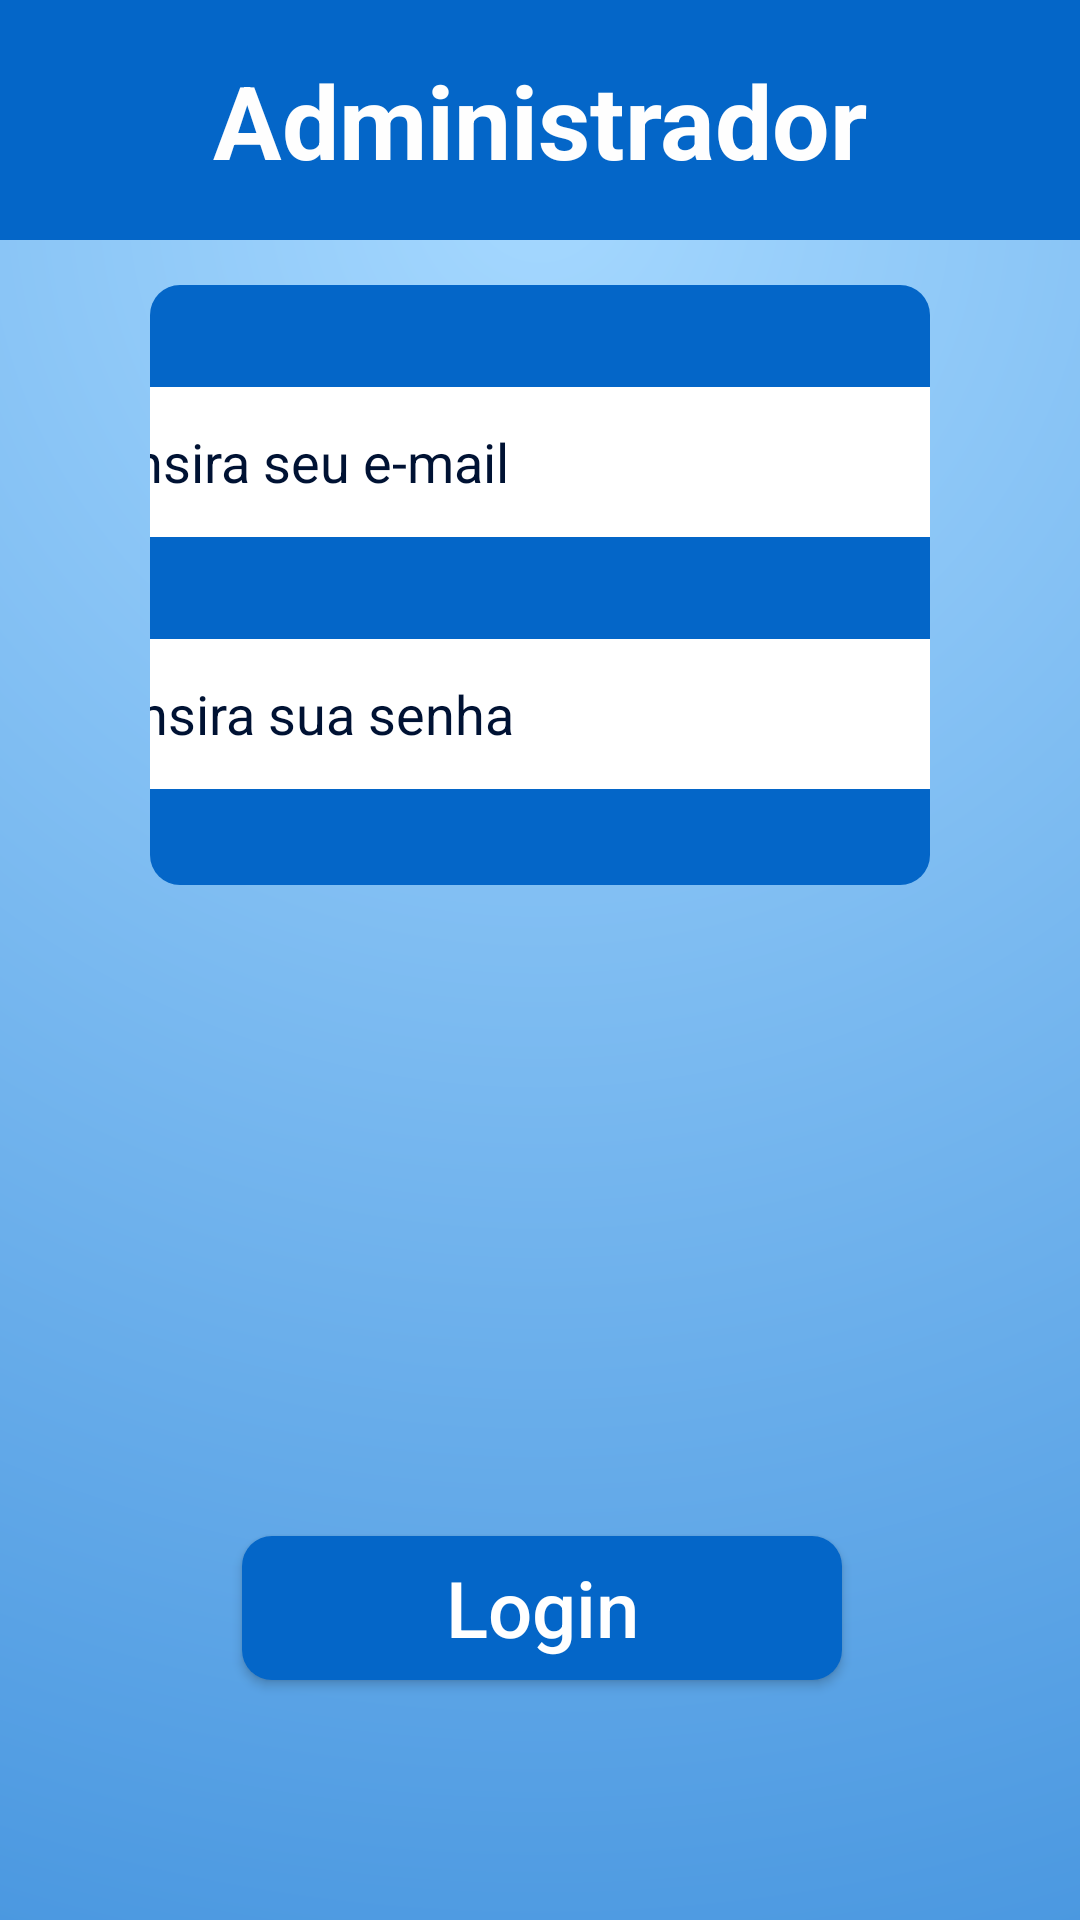

Reconstruct the res/layout file that produces this screen, plus the resources it refers to.
<!-- AndroidManifest.xml: application theme Theme.MobileProject -->
<!-- res/layout/activity_tela1.xml -->
<?xml version="1.0" encoding="utf-8"?>
<androidx.coordinatorlayout.widget.CoordinatorLayout xmlns:android="http://schemas.android.com/apk/res/android"
    xmlns:app="http://schemas.android.com/apk/res-auto"
    xmlns:tools="http://schemas.android.com/tools"
    android:layout_width="match_parent"
    android:layout_height="match_parent"
    android:fitsSystemWindows="true"
    tools:context=".activities.Tela1Activity">

    <LinearLayout
        android:id="@+id/linearLayout"
        android:layout_width="match_parent"
        android:layout_height="match_parent"
        android:background="@drawable/gradiente_padrao"
        android:gravity="center_horizontal"
        android:orientation="vertical">

        <TextView
            android:id="@+id/LoginHeader"
            android:layout_width="match_parent"
            android:layout_height="80dp"
            android:background="#0466C8"
            android:gravity="center"
            android:text="@string/header_tela"
            android:textAlignment="center"
            android:textColor="#FEFEFE"
            android:textSize="34sp"
            android:textStyle="bold" />

        <androidx.constraintlayout.widget.ConstraintLayout
            android:layout_width="match_parent"
            android:layout_height="match_parent">

            <LinearLayout
                android:layout_width="match_parent"
                android:layout_height="200dp"
                android:layout_marginStart="50dp"
                android:layout_marginTop="50dp"
                android:layout_marginEnd="50dp"
                android:layout_marginBottom="300dp"
                android:background="@drawable/bg_caixas"
                android:gravity="center"
                android:orientation="vertical"
                app:layout_constraintBottom_toBottomOf="@id/button_login"
                app:layout_constraintEnd_toEndOf="parent"
                app:layout_constraintStart_toStartOf="parent"
                app:layout_constraintTop_toTopOf="parent">

                <androidx.constraintlayout.widget.ConstraintLayout
                    android:layout_width="match_parent"
                    android:layout_height="match_parent">

                    <EditText
                        android:id="@+id/input_email"
                        android:layout_width="280dp"
                        android:layout_height="50dp"
                        android:background="@color/white"
                        android:ems="10"
                        android:hint="@string/e_mail"
                        android:inputType="textEmailAddress"
                        android:textAlignment="textStart"
                        android:textColor="@color/black"
                        android:textColorHint="@color/secundaria"
                        app:layout_constraintBottom_toTopOf="@+id/input_password"
                        app:layout_constraintEnd_toEndOf="parent"
                        app:layout_constraintHorizontal_bias="0.555"
                        app:layout_constraintStart_toStartOf="parent"
                        app:layout_constraintTop_toTopOf="parent"
                        tools:ignore="MissingConstraints"
                        android:autofillHints="" />

                    <EditText
                        android:id="@+id/input_password"
                        android:layout_width="280dp"
                        android:layout_height="50dp"
                        android:background="@color/white"
                        android:ems="10"
                        android:hint="@string/senha"
                        android:inputType="textPassword"
                        android:textAlignment="textStart"
                        android:textColor="@color/black"
                        android:textColorHint="@color/secundaria"
                        app:layout_constraintBottom_toBottomOf="parent"
                        app:layout_constraintEnd_toEndOf="parent"
                        app:layout_constraintHorizontal_bias="0.483"
                        app:layout_constraintStart_toStartOf="parent"
                        app:layout_constraintTop_toTopOf="parent"
                        app:layout_constraintVertical_bias="0.786"
                        tools:ignore="MissingConstraints"
                        android:autofillHints="" />


                </androidx.constraintlayout.widget.ConstraintLayout>

            </LinearLayout>

            <Button
                android:id="@+id/button_login"
                android:layout_width="200dp"
                android:layout_height="wrap_content"
                android:layout_marginStart="106dp"
                android:layout_marginEnd="105dp"
                android:layout_marginBottom="80dp"
                android:background="@drawable/cor_click_botao"
                android:fontFamily="sans-serif-medium"
                android:gravity="center"
                android:text="@string/login"
                android:textAllCaps="false"
                android:textColor="@color/white"
                android:textSize="26sp"
                android:typeface="normal"
                app:cornerRadius="10dp"
                app:layout_constraintBottom_toBottomOf="parent"
                app:layout_constraintEnd_toEndOf="parent"
                app:layout_constraintStart_toStartOf="parent" />
        </androidx.constraintlayout.widget.ConstraintLayout>

    </LinearLayout>
</androidx.coordinatorlayout.widget.CoordinatorLayout>
<!-- resources referenced by this layout -->
<resources>
  <color name="black">#FF000000</color>
  <color name="secundaria">#001233</color>
  <color name="white">#FFFFFFFF</color>
  <!-- drawable bg_caixas (drawable) -->
  <?xml version="1.0" encoding="utf-8"?>
  <shape android:shape="rectangle" xmlns:android="http://schemas.android.com/apk/res/android">
      <solid android:color="@color/primaria"/>
      <corners android:radius="10dp"/>
  </shape>
  <!-- drawable cor_click_botao (drawable) -->
  <?xml version="1.0" encoding="utf-8"?>
  <selector xmlns:android="http://schemas.android.com/apk/res/android">
      <item android:state_pressed="true">
          <shape android:shape="rectangle">
              <solid android:color="@color/secundaria"/>
              <corners android:radius="10dp"/>
          </shape>
      </item>
      <item android:state_pressed="false">
          <shape android:shape="rectangle">
              <solid android:color="@color/primaria"/>
              <corners android:radius="10dp"/>
          </shape>
      </item>
  </selector>
  <!-- drawable gradiente_padrao (drawable) -->
  <?xml version="1.0" encoding="utf-8"?>
  <shape xmlns:android="http://schemas.android.com/apk/res/android">
      <gradient
          android:startColor="@color/terciaria"
          android:endColor="@color/primaria"
          android:angle="270"
          android:type="radial"
          android:gradientRadius="300%p"
          android:centerX="50%"
          android:centerY="10%"/>
  </shape>
  <string name="e_mail">"Insira seu e-mail"</string>
  <string name="header_tela">Administrador</string>
  <string name="login">Login</string>
  <string name="senha">"Insira sua senha"</string>
  <style name="Theme.MobileProject" parent="Base.Theme.MobileProject" />
  <color name="primaria">#0466c8</color>
  <color name="terciaria">#a5d8ff</color>
  <style name="Base.Theme.MobileProject" parent="Theme.AppCompat.DayNight.NoActionBar">
          
          
      </style>
</resources>
